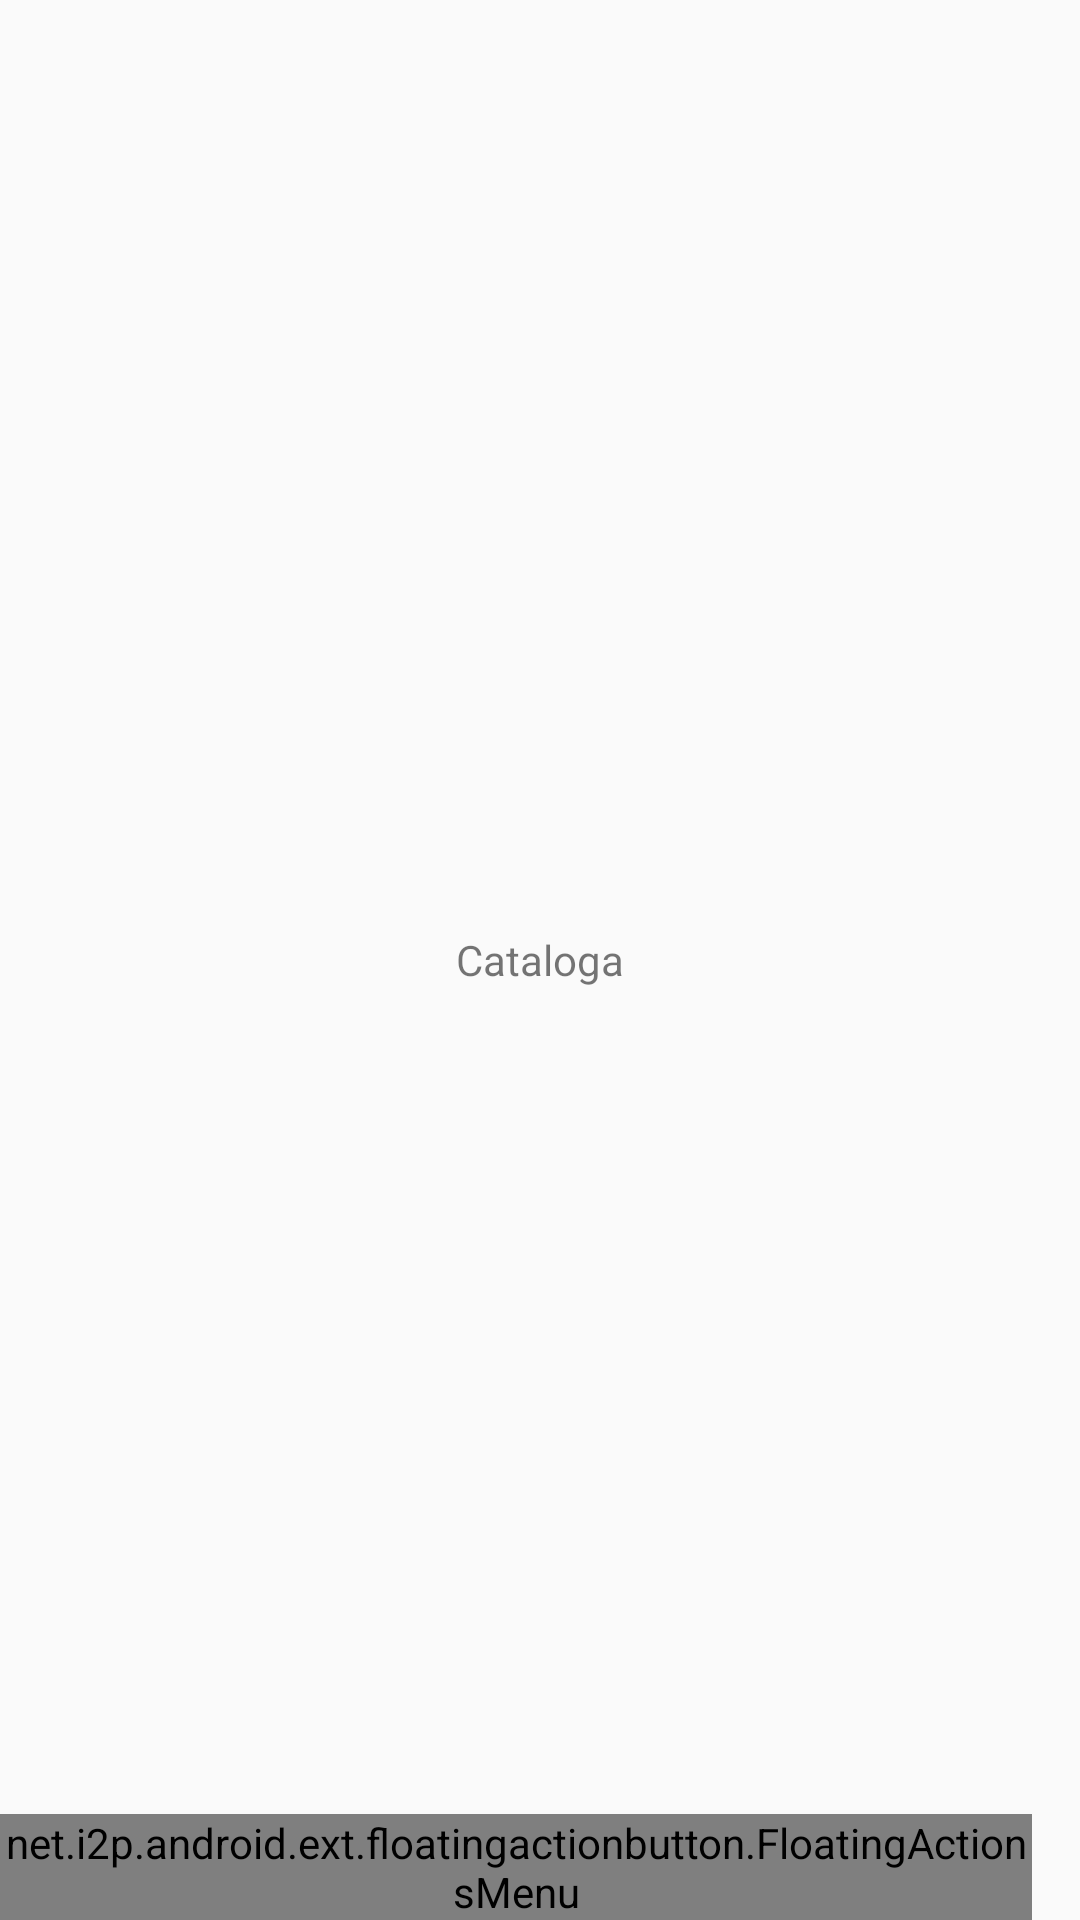

Here is an Android app screen rendered from its layout file. Give the layout XML and the strings, colors and styles it references.
<!-- AndroidManifest.xml: application theme AppTheme -->
<!-- res/layout/fragment_list_books.xml -->
<?xml version="1.0" encoding="utf-8"?>
<RelativeLayout xmlns:android="http://schemas.android.com/apk/res/android"
    xmlns:fab="http://schemas.android.com/apk/res-auto"
    android:orientation="vertical"
    android:layout_width="match_parent"
    android:layout_height="match_parent">

    <TextView
        android:gravity="center"
        android:layout_width="match_parent"
        android:layout_height="match_parent"
        android:text="@string/app_name"/>

    <net.i2p.android.ext.floatingactionbutton.FloatingActionsMenu
        android:id="@+id/fabMenu"
        android:layout_width="wrap_content"
        android:layout_height="wrap_content"
        android:layout_alignParentBottom="true"
        android:layout_alignParentRight="true"
        android:layout_alignParentEnd="true"
        android:layout_alignParentLeft="true"
        android:layout_alignParentStart="true"
        android:layout_marginRight="@dimen/activity_horizontal_margin"
        android:layout_marginEnd="@dimen/activity_horizontal_margin"
        fab:fab_addButtonColorNormal="?attr/colorAccent"
        fab:fab_addButtonColorPressed="?attr/colorControlActivated"
        fab:fab_labelsPosition="left">

        <net.i2p.android.ext.floatingactionbutton.FloatingActionButton
            android:layout_width="wrap_content"
            android:layout_height="wrap_content"
            fab:fab_colorNormal="@color/green500"
            fab:fab_colorPressed="@color/green700"
            fab:fab_title="Label on the right"
            fab:fab_size="mini"
            android:id="@+id/fabTop"
            fab:fab_icon="@drawable/ic_create_white_18dp"
            />

        <net.i2p.android.ext.floatingactionbutton.FloatingActionButton
            android:layout_width="wrap_content"
            android:layout_height="wrap_content"
            fab:fab_colorNormal="@color/orange500"
            fab:fab_colorPressed="@color/orange700"
            fab:fab_size="mini"
            android:id="@+id/fabMid"
            fab:fab_icon="@drawable/ic_barcode_white_18dp"
            fab:fab_title="Another one on the right"
            />

    </net.i2p.android.ext.floatingactionbutton.FloatingActionsMenu>
</RelativeLayout>
<!-- resources referenced by this layout -->
<resources>
  <color name="green500">#4CAF50</color>
  <color name="green700">#388E3C</color>
  <color name="orange500">#FF9800</color>
  <color name="orange700">#F57C00</color>
  <dimen name="activity_horizontal_margin">16dp</dimen>
  <string name="app_name">Cataloga</string>
  <style name="AppTheme" parent="AppTheme.Base" />
  <style name="AppTheme.Base" parent="Theme.AppCompat.Light.NoActionBar">
          
          <item name="colorPrimary">@color/colorPrimary</item>
          <item name="colorPrimaryDark">@color/colorPrimaryDark</item>
          <item name="colorAccent">@color/colorAccent</item>
      </style>
  <color name="colorPrimary">#3F51B5</color>
  <color name="colorPrimaryDark">#303F9F</color>
  <color name="colorAccent">#FF4081</color>
</resources>
